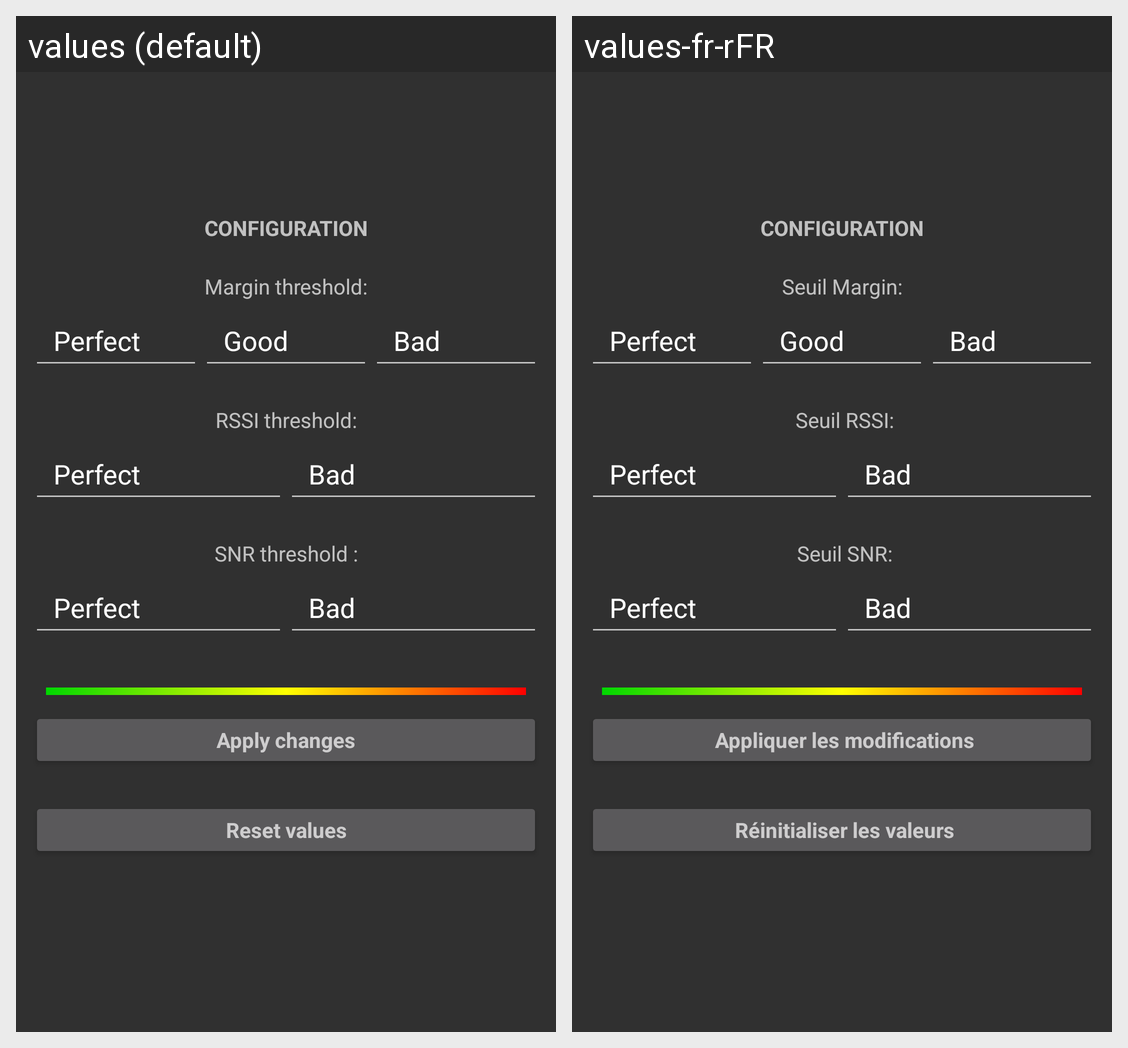

The Android screen above is rendered under two locales of the same app. Produce the string resources it draws, with the default and per-locale values.
Android screen res/layout/fragment_configuration_dialog.xml rendered under 2 locales, left to right: values (default), values-fr-rFR. Device: Nexus 5 (rendered at 1080×1920; each locale shown at half size, 540×960, under a caption strip naming it); theme AppTheme.
Strings drawn on this screen, with the default value and each locale's value (text and hints the layout hard-codes, and strings that could not be matched under every locale, appear in the picture but are not listed):

thresholdMargin
  values: Margin threshold:
  values-fr-rFR: Seuil Margin:

thresholdRSSI
  values: RSSI threshold:
  values-fr-rFR:  Seuil RSSI:

thresholdSNR
  values: SNR threshold :
  values-fr-rFR:  Seuil SNR:

apply
  values: Apply changes
  values-fr-rFR:  Appliquer les modifications

reset
  values: Reset values
  values-fr-rFR:  Réinitialiser les valeurs
